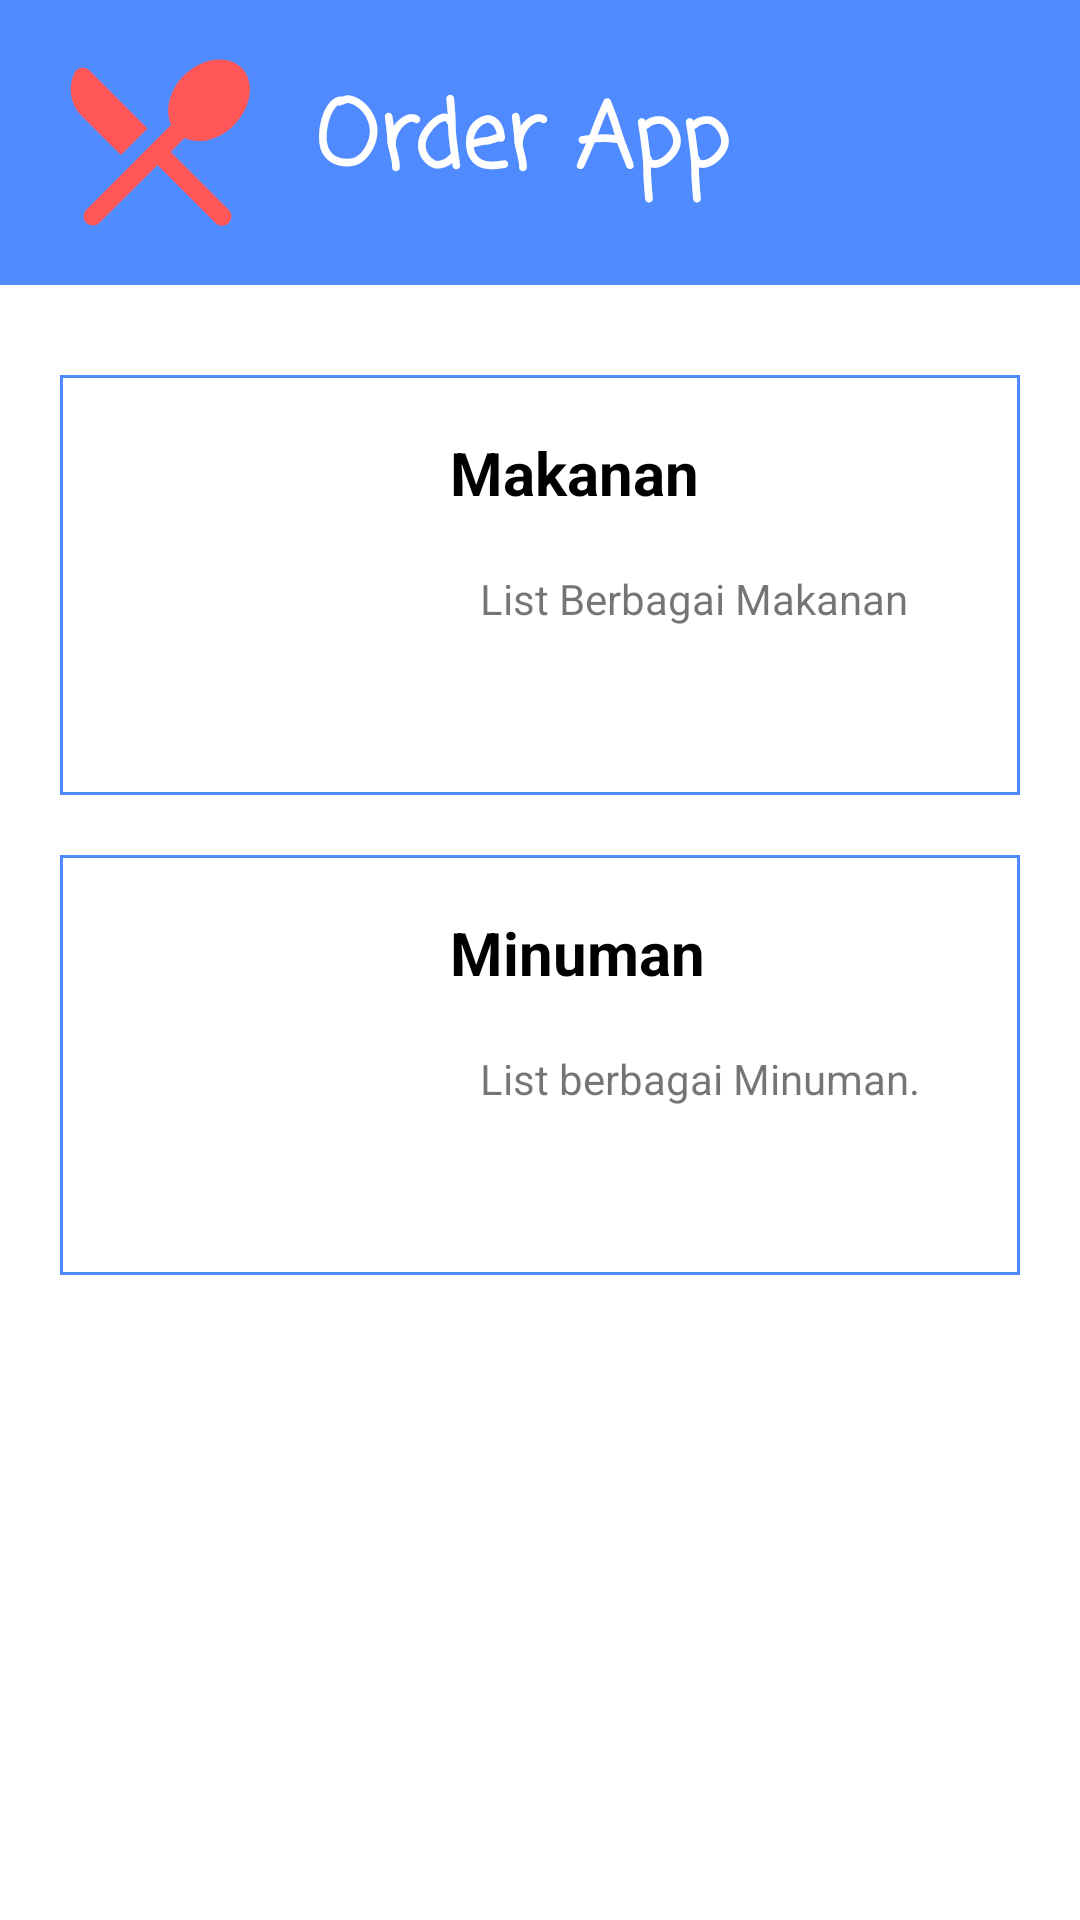

Produce the Android XML layout that renders to this screen, including the resource entries it uses.
<!-- AndroidManifest.xml: application theme Theme.ProjectKotlinKmmi -->
<!-- res/layout/activity_main.xml -->
<?xml version="1.0" encoding="utf-8"?>
<androidx.appcompat.widget.LinearLayoutCompat xmlns:android="http://schemas.android.com/apk/res/android"
    xmlns:tools="http://schemas.android.com/tools"
    xmlns:app="http://schemas.android.com/apk/res-auto"
    android:orientation="vertical"
    android:layout_width="match_parent"
    android:layout_height="match_parent"
    tools:context=".MainActivity">



    <androidx.appcompat.widget.LinearLayoutCompat
        android:layout_width="match_parent"
        android:layout_height="wrap_content"
        android:gravity="center_vertical"
        android:background="@color/lightblue"
        android:orientation="horizontal"
        android:padding="10dp">

        <ImageView
            android:layout_width="0dp"
            android:layout_height="75dp"
            android:src="@drawable/ic_local_dining"
            android:layout_weight="1"
            android:contentDescription="@string/icon"/>

        <TextView
            android:layout_width="0dp"
            android:layout_height="wrap_content"
            android:textSize="30sp"
            android:textStyle="bold"
            android:gravity="center_vertical"
            android:padding="10dp"
            android:textColor="@color/white"
            android:fontFamily="casual"
            android:text="@string/order_app"
            android:layout_weight="2"/>

        <ImageView
            android:layout_width="0dp"
            android:layout_height="40dp"
            android:src="@drawable/ic_shopping_cart"
            android:layout_weight="1"
            android:id="@+id/cart"
            app:tint="@color/white"
            android:contentDescription="@string/icon"/>

    </androidx.appcompat.widget.LinearLayoutCompat>



    <androidx.appcompat.widget.LinearLayoutCompat
        android:layout_width="match_parent"
        android:layout_height="wrap_content"
        android:orientation="vertical"
        android:padding="10dp"
        android:layout_margin="10dp">

        <androidx.appcompat.widget.LinearLayoutCompat
            android:layout_width="match_parent"
            android:layout_height="match_parent"
            android:orientation="horizontal"
            android:layout_marginVertical="10dp"
            android:padding="10dp"
            android:background="@drawable/border"
            android:id="@+id/makanan">

            <ImageView
                android:layout_width="120dp"
                android:layout_height="120dp"
                android:src="@drawable/ic__food_bank"
                android:padding="20dp"
                android:background="@drawable/round"
                android:contentDescription="@string/icon"/>

            <androidx.appcompat.widget.LinearLayoutCompat
                android:layout_width="match_parent"
                android:layout_height="match_parent"
                android:orientation="vertical">

                <TextView
                    android:layout_width="match_parent"
                    android:layout_height="wrap_content"
                    android:text="@string/makanan"
                    android:textStyle="bold"
                    android:textSize="20sp"
                    android:layout_weight="1"
                    android:gravity="center_vertical"
                    android:textColor="@color/black"/>

                <TextView
                    android:layout_width="wrap_content"
                    android:layout_height="wrap_content"
                    android:padding="10dp"
                    android:text="@string/list_berbagai_makanan"
                    android:layout_weight="2"/>

            </androidx.appcompat.widget.LinearLayoutCompat>

        </androidx.appcompat.widget.LinearLayoutCompat>



        <androidx.appcompat.widget.LinearLayoutCompat
            android:layout_width="match_parent"
            android:layout_height="match_parent"
            android:orientation="horizontal"
            android:layout_marginVertical="10dp"
            android:padding="10dp"
            android:background="@drawable/border"
            android:id="@+id/minuman">

            <ImageView
                android:layout_width="120dp"
                android:layout_height="120dp"
                android:src="@drawable/ic_local_drink"
                android:padding="20dp"
                android:background="@drawable/round"
                android:contentDescription="@string/icon"/>

            <androidx.appcompat.widget.LinearLayoutCompat
                android:layout_width="match_parent"
                android:layout_height="match_parent"
                android:orientation="vertical">

                <TextView
                    android:layout_width="match_parent"
                    android:layout_height="wrap_content"
                    android:text="@string/minuman"
                    android:textStyle="bold"
                    android:textSize="20sp"
                    android:layout_weight="1"
                    android:gravity="center_vertical"
                    android:textColor="@color/black"/>

                <TextView
                    android:layout_width="wrap_content"
                    android:layout_height="wrap_content"
                    android:padding="10dp"
                    android:text="@string/list_berbagai_minuman"
                    android:layout_weight="2"/>

            </androidx.appcompat.widget.LinearLayoutCompat>

        </androidx.appcompat.widget.LinearLayoutCompat>



    </androidx.appcompat.widget.LinearLayoutCompat>

</androidx.appcompat.widget.LinearLayoutCompat>
<!-- resources referenced by this layout -->
<resources>
  <color name="black">#FF000000</color>
  <color name="lightblue">#508AFF</color>
  <color name="white">#FFFFFFFF</color>
  <!-- drawable border (drawable) -->
  <?xml version="1.0" encoding="utf-8"?>
  <shape xmlns:android="http://schemas.android.com/apk/res/android" android:shape="rectangle" >
      <solid android:color="@android:color/white" />
      <stroke android:width="1dip" android:color="@color/lightblue"/>
  </shape>
  <!-- drawable ic__food_bank (drawable) -->
  <vector android:height="24dp" android:tint="#ffffff"
      android:viewportHeight="24" android:viewportWidth="24"
      android:width="24dp" xmlns:android="http://schemas.android.com/apk/res/android">
      <path android:fillColor="@android:color/white" android:pathData="M12,5.5l6,4.5v9H6v-9L12,5.5M12,3L4,9v12h16V9L12,3L12,3zM11.5,9.5v3H11v-3h-1v3H9.5v-3h-1v3c0,0.83 0.67,1.5 1.5,1.5v4h1v-4c0.83,0 1.5,-0.67 1.5,-1.5v-3H11.5zM13,11.5v3h1V18h1V9.5C13.9,9.5 13,10.4 13,11.5z"/>
  </vector>
  <!-- drawable ic_local_dining (drawable) -->
  <vector android:height="24dp" android:tint="#FF5757"
      android:viewportHeight="24" android:viewportWidth="24"
      android:width="24dp" xmlns:android="http://schemas.android.com/apk/res/android">
      <path android:fillColor="@android:color/white" android:pathData="M8.1,13.34l2.83,-2.83 -6.19,-6.18c-0.48,-0.48 -1.31,-0.35 -1.61,0.27 -0.71,1.49 -0.45,3.32 0.78,4.56l4.19,4.18zM14.88,11.53c1.53,0.71 3.68,0.21 5.27,-1.38 1.91,-1.91 2.28,-4.65 0.81,-6.12 -1.46,-1.46 -4.2,-1.1 -6.12,0.81 -1.59,1.59 -2.09,3.74 -1.38,5.27l-9.05,9.05c-0.39,0.39 -0.39,1.02 0,1.41 0.39,0.39 1.02,0.39 1.41,0L12,14.41l6.18,6.18c0.39,0.39 1.02,0.39 1.41,0 0.39,-0.39 0.39,-1.02 0,-1.41L13.41,13l1.47,-1.47z"/>
  </vector>
  <!-- drawable ic_local_drink (drawable) -->
  <vector android:height="24dp" android:tint="#ffffff"
      android:viewportHeight="24" android:viewportWidth="24"
      android:width="24dp" xmlns:android="http://schemas.android.com/apk/res/android">
      <path android:fillColor="@android:color/white" android:pathData="M3,2l2.01,18.23C5.13,21.23 5.97,22 7,22h10c1.03,0 1.87,-0.77 1.99,-1.77L21,2L3,2zM17,20l-10,0.01L5.89,10L18.1,10L17,20zM18.33,8L5.67,8l-0.44,-4h13.53l-0.43,4zM12,19c1.66,0 3,-1.34 3,-3 0,-2 -3,-5.4 -3,-5.4S9,14 9,16c0,1.66 1.34,3 3,3zM12,13.91c0.59,0.91 1,1.73 1,2.09 0,0.55 -0.45,1 -1,1s-1,-0.45 -1,-1c0,-0.37 0.41,-1.19 1,-2.09z"/>
  </vector>
  <string name="icon">Icon</string>
  <string name="list_berbagai_makanan">List Berbagai Makanan</string>
  <string name="list_berbagai_minuman">List berbagai Minuman.</string>
  <string name="makanan">Makanan</string>
  <string name="minuman">Minuman</string>
  <string name="order_app">Order App</string>
  <style name="Theme.ProjectKotlinKmmi" parent="Theme.MaterialComponents.DayNight.NoActionBar">
          
          <item name="colorPrimary">@color/salmon</item>
          <item name="colorPrimaryVariant">@color/lightblue</item>
          <item name="colorOnPrimary">@color/white</item>
          
          <item name="colorSecondary">@color/teal_200</item>
          <item name="colorSecondaryVariant">@color/teal_700</item>
          <item name="colorOnSecondary">@color/black</item>
          
          <item name="android:statusBarColor" tools:targetApi="l">?attr/colorPrimaryVariant</item>
          
      </style>
  <color name="salmon">#FF5757</color>
  <color name="teal_200">#FF03DAC5</color>
  <color name="teal_700">#FF018786</color>
</resources>
